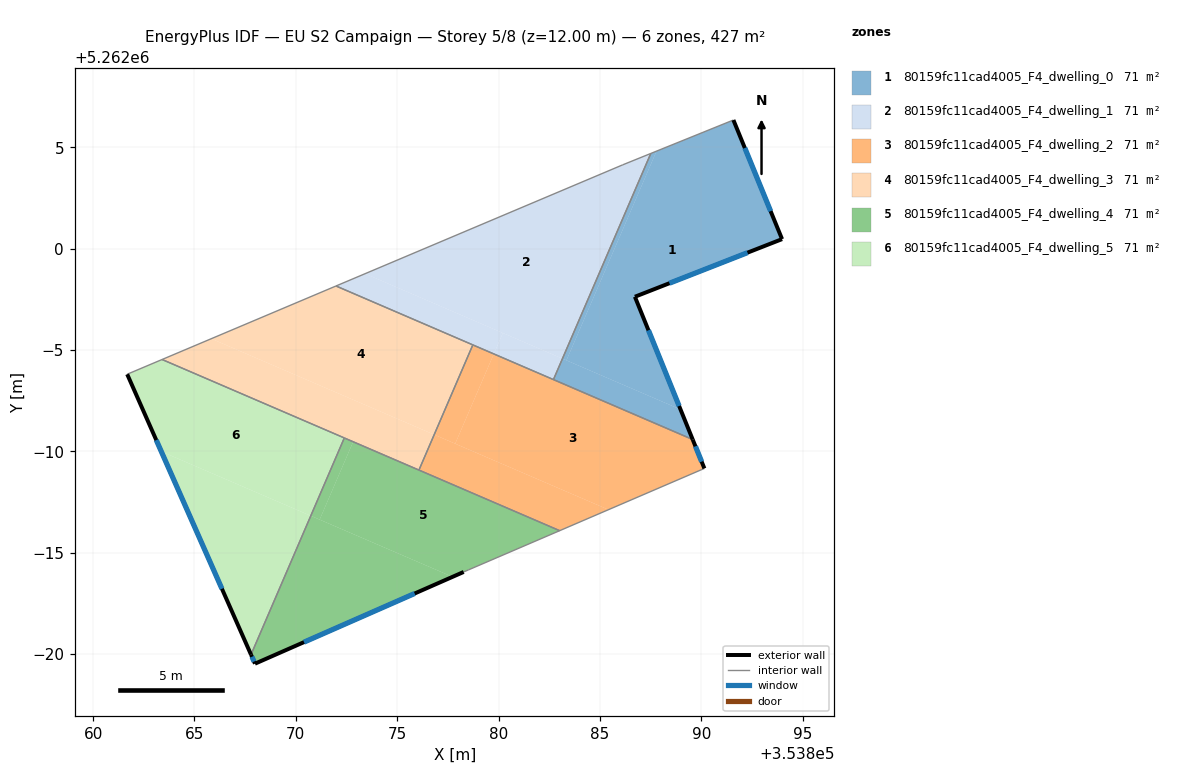
=== STOREY PLAN SPEC (per zone: floor XY polygon, exterior-wall plan segments, windows/doors) ===
zone 1: 80159fc11cad4005_F4_dwelling_0  (71.1 m²)
  floor: (353891.59, 5262006.35) (353893.99, 5262000.47) (353886.73, 5261997.63) (353888.98, 5261992.07) (353883.35, 5261994.49) (353887.79, 5262004.82)
  floor: (353888.98, 5261992.07) (353889.58, 5261990.59) (353882.71, 5261993.54) (353883.15, 5261994.58)
  floor: (353887.79, 5262004.82) (353883.35, 5261994.49) (353883.15, 5261994.58) (353887.51, 5262004.70)
  exterior wall: (353893.99, 5262000.47) – (353891.59, 5262006.35)  [6.3 m]
    window: (353893.43, 5262001.85) – (353892.15, 5262004.97)  [5.4 m²]
  exterior wall: (353886.73, 5261997.63) – (353893.99, 5262000.47)  [7.8 m]
    window: (353888.43, 5261998.30) – (353892.28, 5261999.81)  [6.6 m²]
  exterior wall: (353889.58, 5261990.59) – (353886.73, 5261997.63)  [7.6 m]
    window: (353888.91, 5261992.24) – (353887.40, 5261995.98)  [6.4 m²]
  interior walls: 3
zone 2: 80159fc11cad4005_F4_dwelling_1  (71.1 m²)
  floor: (353887.51, 5262004.70) (353883.15, 5261994.58) (353873.42, 5261998.77) (353886.13, 5262004.14)
  floor: (353880.21, 5261995.84) (353879.77, 5261994.81) (353871.98, 5261998.16) (353873.42, 5261998.77)
  floor: (353883.15, 5261994.58) (353882.71, 5261993.54) (353879.77, 5261994.81) (353880.21, 5261995.84)
  interior walls: 5
zone 3: 80159fc11cad4005_F4_dwelling_2  (71.1 m²)
  floor: (353889.58, 5261990.59) (353890.16, 5261989.16) (353885.42, 5261987.13) (353877.86, 5261990.38) (353879.77, 5261994.81)
  floor: (353885.42, 5261987.13) (353883.02, 5261986.09) (353876.07, 5261989.08) (353876.83, 5261990.83)
  floor: (353879.77, 5261994.81) (353877.86, 5261990.38) (353876.83, 5261990.83) (353878.73, 5261995.26)
  exterior wall: (353890.16, 5261989.16) – (353889.58, 5261990.59)  [1.5 m]
    window: (353890.02, 5261989.50) – (353889.72, 5261990.25)  [1.3 m²]
  interior walls: 5
zone 4: 80159fc11cad4005_F4_dwelling_3  (71.1 m²)
  floor: (353878.73, 5261995.26) (353876.83, 5261990.83) (353865.83, 5261995.56) (353871.98, 5261998.16)
  floor: (353876.83, 5261990.83) (353876.07, 5261989.08) (353863.40, 5261994.54) (353865.83, 5261995.56)
  interior walls: 5
zone 5: 80159fc11cad4005_F4_dwelling_4  (71.1 m²)
  floor: (353883.02, 5261986.09) (353878.52, 5261984.16) (353878.28, 5261984.05) (353877.73, 5261983.81) (353871.17, 5261986.64) (353872.83, 5261990.48)
  floor: (353877.73, 5261983.81) (353867.98, 5261979.53) (353867.79, 5261979.97) (353870.74, 5261986.82)
  floor: (353872.83, 5261990.48) (353871.17, 5261986.64) (353870.74, 5261986.83) (353872.39, 5261990.67)
  exterior wall: (353867.98, 5261979.53) – (353878.28, 5261984.05)  [11.2 m]
    window: (353870.40, 5261980.59) – (353875.86, 5261982.99)  [9.5 m²]
  exterior wall: (353867.79, 5261979.97) – (353867.98, 5261979.53)  [0.5 m]
    window: (353867.84, 5261979.87) – (353867.94, 5261979.63)  [0.4 m²]
  interior walls: 5
zone 6: 80159fc11cad4005_F4_dwelling_5  (71.1 m²)
  floor: (353872.39, 5261990.67) (353870.74, 5261986.83) (353863.36, 5261990.00) (353861.68, 5261993.81) (353863.40, 5261994.54)
  floor: (353870.74, 5261986.82) (353867.79, 5261979.97) (353863.36, 5261990.00)
  exterior wall: (353861.68, 5261993.81) – (353867.79, 5261979.97)  [15.1 m]
    window: (353863.11, 5261990.56) – (353866.35, 5261983.22)  [12.8 m²]
  interior walls: 3

=== DERIVED (storey summary) ===
Building: EU S2 Campaign
Storey: 5 of 8  (floor level z = 12.00 m)
Storey gross floor area: 426.6 m²
Zones on this storey: 6
  - 80159fc11cad4005_F4_dwelling_0: floor 71.1 m²; exterior wall 21.7 m (65.2 m²); 3 window(s) 18.3 m²; WWR 28.1%
  - 80159fc11cad4005_F4_dwelling_1: floor 71.1 m²
  - 80159fc11cad4005_F4_dwelling_2: floor 71.1 m²; exterior wall 1.5 m (4.6 m²); 1 window(s) 1.3 m²; WWR 28.1%
  - 80159fc11cad4005_F4_dwelling_3: floor 71.1 m²
  - 80159fc11cad4005_F4_dwelling_4: floor 71.1 m²; exterior wall 11.7 m (35.2 m²); 2 window(s) 9.9 m²; WWR 28.1%
  - 80159fc11cad4005_F4_dwelling_5: floor 71.1 m²; exterior wall 15.1 m (45.4 m²); 1 window(s) 12.8 m²; WWR 28.1%
Zone adjacency (shared interzone walls):
  - 80159fc11cad4005_F4_dwelling_0 ↔ 80159fc11cad4005_F4_dwelling_1
  - 80159fc11cad4005_F4_dwelling_0 ↔ 80159fc11cad4005_F4_dwelling_2
  - 80159fc11cad4005_F4_dwelling_1 ↔ 80159fc11cad4005_F4_dwelling_2
  - 80159fc11cad4005_F4_dwelling_1 ↔ 80159fc11cad4005_F4_dwelling_3
  - 80159fc11cad4005_F4_dwelling_2 ↔ 80159fc11cad4005_F4_dwelling_3
  - 80159fc11cad4005_F4_dwelling_2 ↔ 80159fc11cad4005_F4_dwelling_4
  - 80159fc11cad4005_F4_dwelling_3 ↔ 80159fc11cad4005_F4_dwelling_4
  - 80159fc11cad4005_F4_dwelling_3 ↔ 80159fc11cad4005_F4_dwelling_5
  - 80159fc11cad4005_F4_dwelling_4 ↔ 80159fc11cad4005_F4_dwelling_5